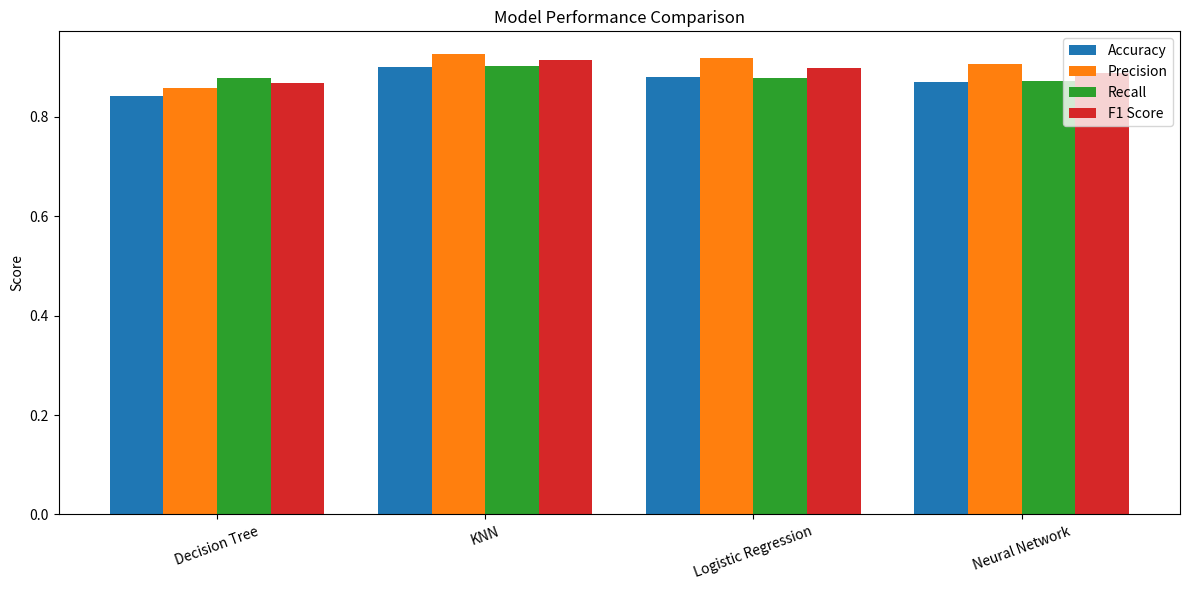

Source code (Python):
import matplotlib.pyplot as plt
import numpy as np

accuracy_dictionary = {"Logistic Regression": 0.880, "KNN": 0.899, "Decision Tree": 0.841, "Neural Network": 0.870}
precision_dictionary = {"Logistic Regression": 0.917, "KNN": 0.925, "Decision Tree": 0.857, "Neural Network": 0.905}
recall_dictionary = {"Logistic Regression": 0.878, "KNN": 0.902, "Decision Tree": 0.878, "Neural Network": 0.872}
f1_dictionary = {"Logistic Regression": 0.897, "KNN": 0.914, "Decision Tree": 0.867, "Neural Network": 0.888}

models = sorted(accuracy_dictionary.keys())

accuracy = [accuracy_dictionary[k] for k in models]

precision = [precision_dictionary[k] for k in models]

recall = [recall_dictionary[k] for k in models]

f1 = [f1_dictionary[k] for k in models]

# Create the chart
width = 0.2
x = np.arange(len(models))

plt.figure(figsize=(12,6))
plt.bar(x - width*1.5, accuracy, width, label='Accuracy')
plt.bar(x - width*0.5, precision, width, label='Precision')
plt.bar(x + width*0.5, recall, width, label='Recall')
plt.bar(x + width*1.5, f1, width, label='F1 Score')

plt.xticks(x, models, rotation=20)
plt.ylabel("Score")
plt.title("Model Performance Comparison")
plt.legend()
plt.tight_layout()
plt.show()
